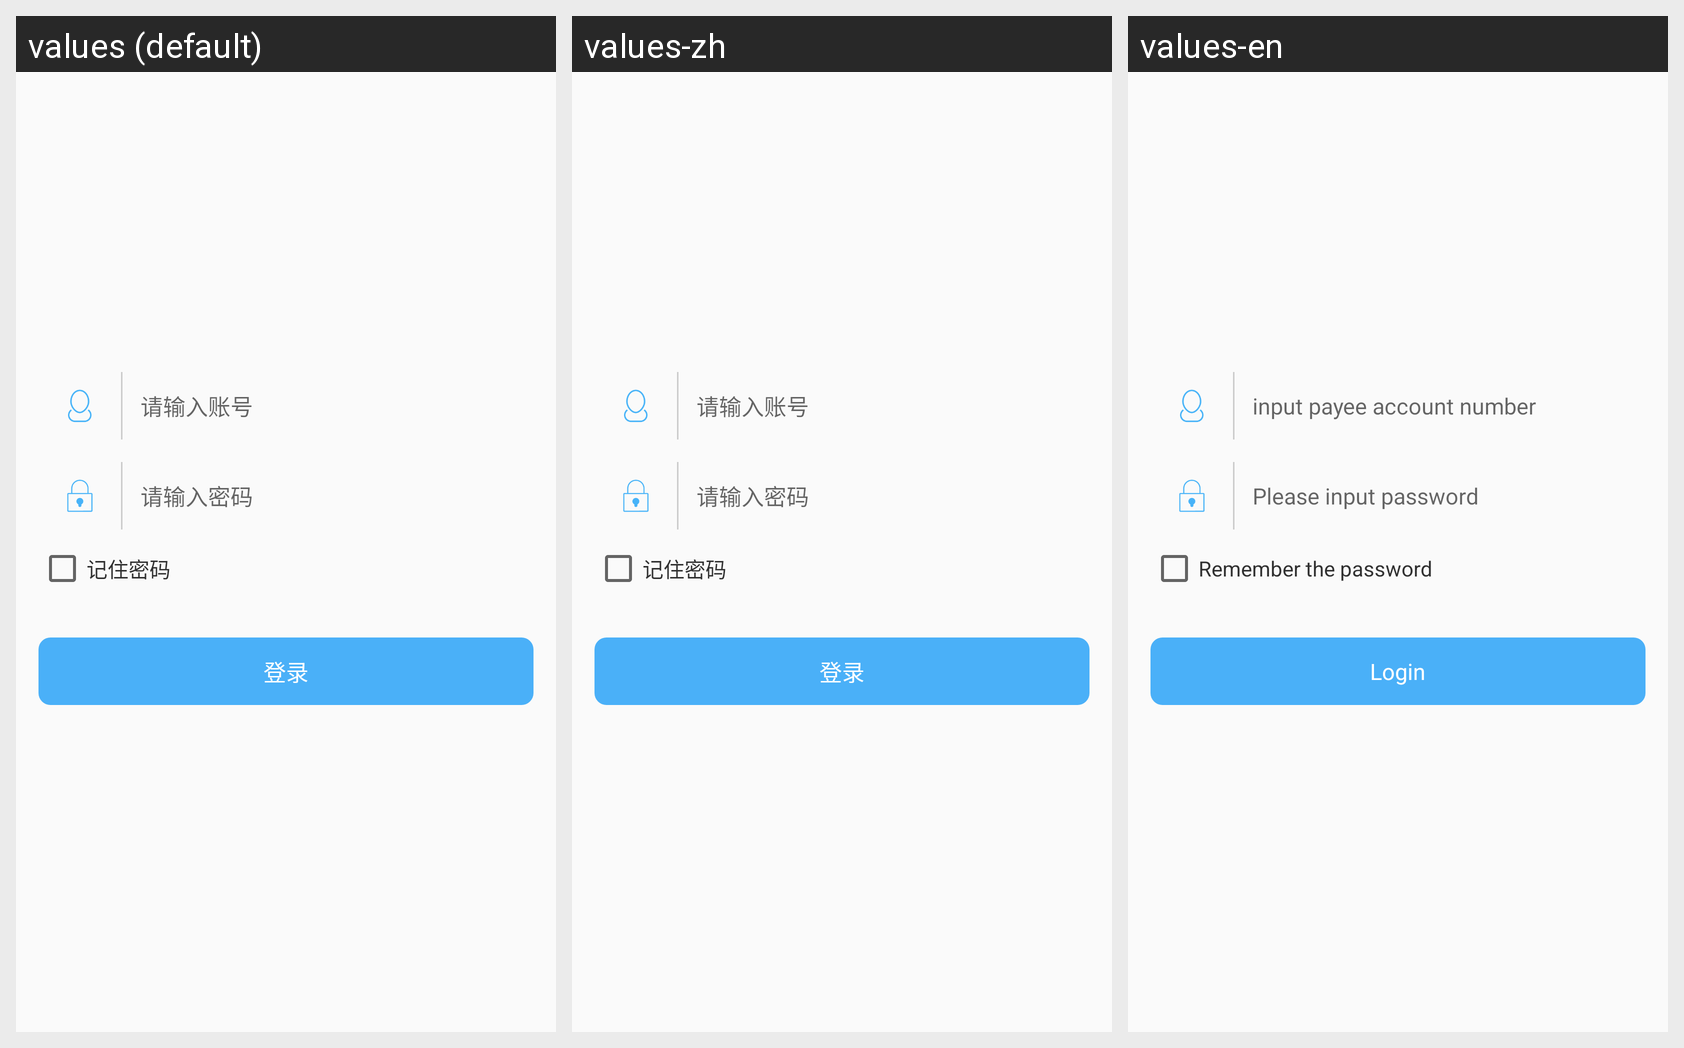

Locale-by-locale string values for the Android screen shown in this grid:
Android screen res/layout/activity_login.xml rendered under 3 locales, left to right: values (default), values-zh, values-en. Device: Nexus 5 (rendered at 1080×1920; each locale shown at half size, 540×960, under a caption strip naming it); theme AppTheme.
Strings drawn on this screen, with the default value and each locale's value (text and hints the layout hard-codes, and strings that could not be matched under every locale, appear in the picture but are not listed):

inputaccount
  values: 请输入账号
  values-zh: 请输入账号
  values-en: input payee account number

inputpwd
  values: 请输入密码
  values-zh: 请输入密码
  values-en: Please input password

rememberpwd
  values: 记住密码
  values-zh: 记住密码
  values-en: Remember the password

login
  values: 登录
  values-zh: 登录
  values-en: Login
